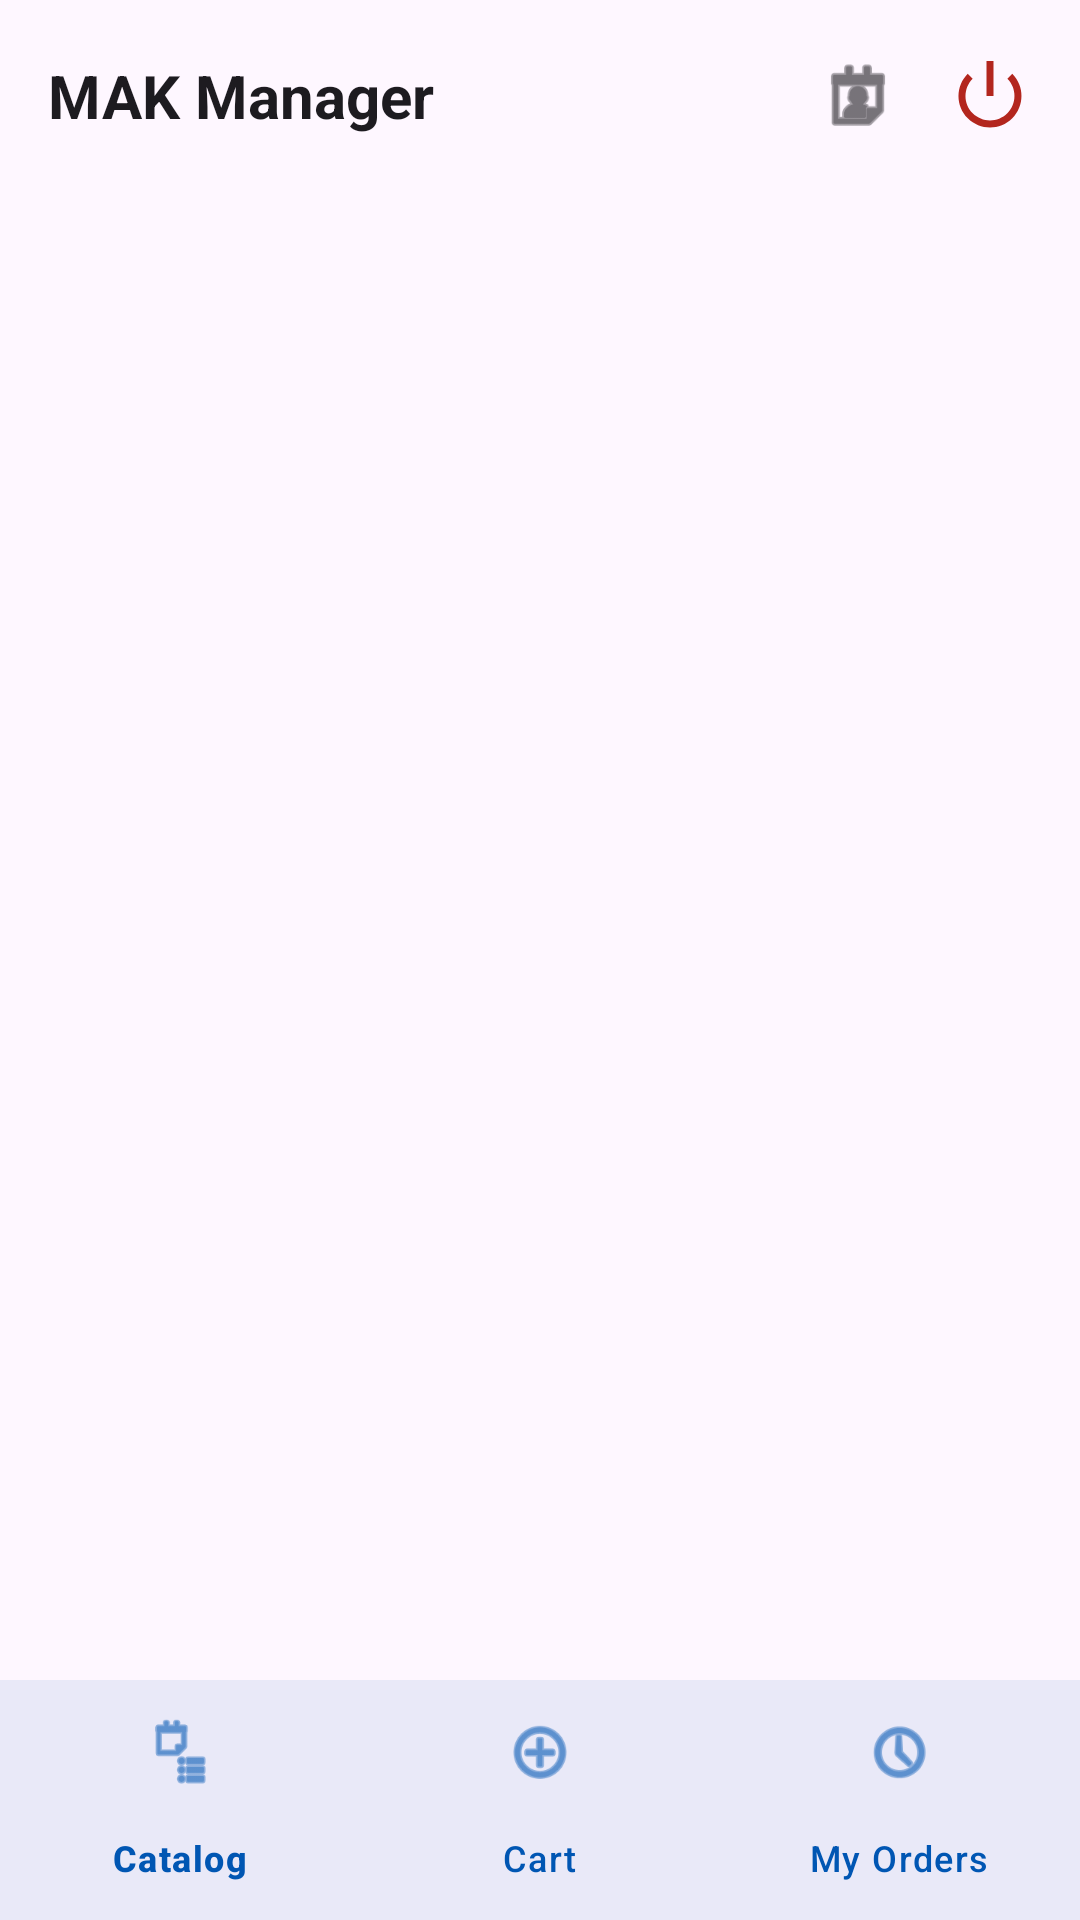

The Android layout XML behind this screen, and the referenced resources:
<!-- AndroidManifest.xml: application theme Theme.MAKManager -->
<!-- res/layout/activity_dealer_dashboard.xml -->
<?xml version="1.0" encoding="utf-8"?>
<androidx.constraintlayout.widget.ConstraintLayout
    xmlns:android="http://schemas.android.com/apk/res/android"
    xmlns:app="http://schemas.android.com/apk/res-auto"
    android:layout_width="match_parent"
    android:layout_height="match_parent"
    android:background="?attr/colorSurface">

    <com.google.android.material.appbar.AppBarLayout
        android:id="@+id/appBarLayout"
        android:layout_width="match_parent"
        android:layout_height="wrap_content"
        app:layout_constraintTop_toTopOf="parent"
        android:background="?attr/colorSurface"
        app:elevation="0dp">

        <LinearLayout
            android:layout_width="match_parent"
            android:layout_height="?attr/actionBarSize"
            android:orientation="horizontal"
            android:gravity="center_vertical"
            android:paddingHorizontal="16dp">

            <TextView
                android:layout_width="0dp"
                android:layout_weight="1"
                android:layout_height="wrap_content"
                android:text="MAK Manager"
                android:textSize="20sp"
                android:textStyle="bold"
                android:textColor="?attr/colorOnSurface"/>

            <LinearLayout
                android:layout_width="wrap_content"
                android:layout_height="wrap_content"
                android:orientation="horizontal">

                <ImageView
                    android:id="@+id/ivProfile"
                    android:layout_width="28dp"
                    android:layout_height="28dp"
                    android:src="@android:drawable/ic_menu_my_calendar"
                    android:layout_marginEnd="16dp"
                    app:tint="?attr/colorOnSurface"/>

                <ImageView
                    android:id="@+id/ivLogout"
                    android:layout_width="28dp"
                    android:layout_height="28dp"
                    android:src="@android:drawable/ic_lock_power_off"
                    app:tint="?attr/colorError"/>
            </LinearLayout>
        </LinearLayout>
    </com.google.android.material.appbar.AppBarLayout>

    <FrameLayout
        android:id="@+id/fragmentContainer"
        android:layout_width="match_parent"
        android:layout_height="0dp"
        app:layout_constraintTop_toBottomOf="@id/appBarLayout"
        app:layout_constraintBottom_toTopOf="@id/bottomNavigation"/>

    <com.google.android.material.bottomnavigation.BottomNavigationView
        android:id="@+id/bottomNavigation"
        android:layout_width="match_parent"
        android:layout_height="wrap_content"
        app:layout_constraintBottom_toBottomOf="parent"
        app:menu="@menu/bottom_nav_menu"
        app:labelVisibilityMode="labeled"
        android:background="?attr/colorSurface"
        app:itemIconTint="?attr/colorPrimary"
        app:itemTextColor="?attr/colorPrimary"/>

</androidx.constraintlayout.widget.ConstraintLayout>
<!-- resources referenced by this layout -->
<resources>
  <style name="Theme.MAKManager" parent="Theme.Material3.DayNight.NoActionBar">
          <item name="colorPrimary">@color/md_theme_light_primary</item>
          <item name="colorOnPrimary">@color/md_theme_light_onPrimary</item>
          <item name="colorPrimaryContainer">@color/md_theme_light_primaryContainer</item>
          <item name="colorOnPrimaryContainer">@color/md_theme_light_onPrimaryContainer</item>
          <item name="colorSecondary">@color/md_theme_light_secondary</item>
          <item name="colorOnSecondary">@color/md_theme_light_onSecondary</item>
          <item name="android:statusBarColor">@color/md_theme_light_background</item>
          <item name="android:windowLightStatusBar">true</item>
      </style>
  <color name="md_theme_light_primary">#0056B3</color>
  <color name="md_theme_light_onPrimary">#FFFFFF</color>
  <color name="md_theme_light_primaryContainer">#D9E2FF</color>
  <color name="md_theme_light_onPrimaryContainer">#001944</color>
  <color name="md_theme_light_secondary">#575E71</color>
  <color name="md_theme_light_onSecondary">#FFFFFF</color>
  <color name="md_theme_light_background">#FDFBFF</color>
</resources>
